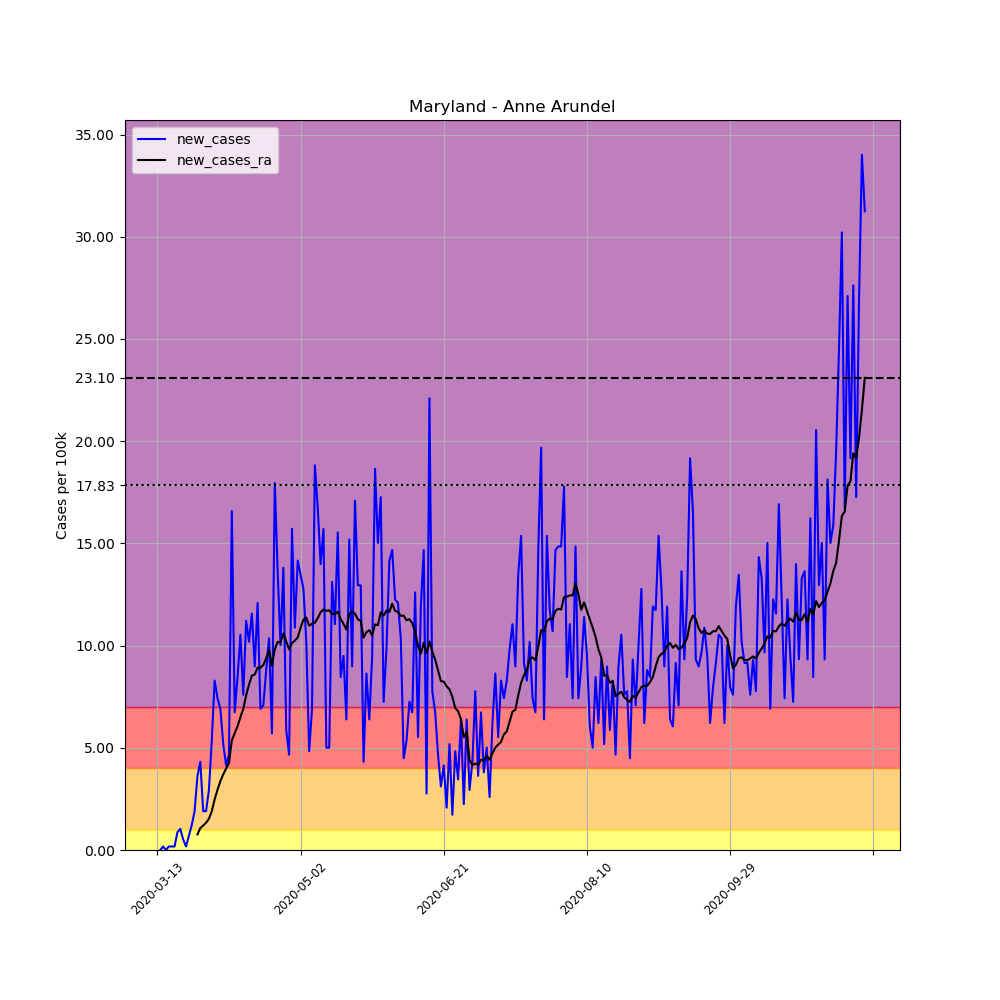

The data file committed next to this chart (first rows):
, date, county, state, fips, cases, deaths, COUNTY, STNAME, CTYNAME, POPESTIMATE2019, per_100k, new_cases, new_cases_ra
69297, 2020-03-13, Anne Arundel, Maryland, 24003, 1, 0, 3, Maryland, Anne Arundel, 579234, 0.1726, , 
69298, 2020-03-14, Anne Arundel, Maryland, 24003, 1, 0, 3, Maryland, Anne Arundel, 579234, 0.1726, 0.0, 
69299, 2020-03-15, Anne Arundel, Maryland, 24003, 2, 0, 3, Maryland, Anne Arundel, 579234, 0.3453, 0.1726, 
69300, 2020-03-16, Anne Arundel, Maryland, 24003, 2, 0, 3, Maryland, Anne Arundel, 579234, 0.3453, 0.0, 
69301, 2020-03-17, Anne Arundel, Maryland, 24003, 3, 0, 3, Maryland, Anne Arundel, 579234, 0.5179, 0.1726, 
69302, 2020-03-18, Anne Arundel, Maryland, 24003, 4, 0, 3, Maryland, Anne Arundel, 579234, 0.6906, 0.1726, 
69303, 2020-03-19, Anne Arundel, Maryland, 24003, 5, 0, 3, Maryland, Anne Arundel, 579234, 0.8632, 0.1726, 
69304, 2020-03-20, Anne Arundel, Maryland, 24003, 10, 0, 3, Maryland, Anne Arundel, 579234, 1.726, 0.8632, 
69305, 2020-03-21, Anne Arundel, Maryland, 24003, 16, 0, 3, Maryland, Anne Arundel, 579234, 2.762, 1.036, 
69306, 2020-03-22, Anne Arundel, Maryland, 24003, 19, 0, 3, Maryland, Anne Arundel, 579234, 3.28, 0.5179, 
69307, 2020-03-23, Anne Arundel, Maryland, 24003, 20, 0, 3, Maryland, Anne Arundel, 579234, 3.453, 0.1726, 
69308, 2020-03-24, Anne Arundel, Maryland, 24003, 24, 0, 3, Maryland, Anne Arundel, 579234, 4.143, 0.6906, 
69309, 2020-03-25, Anne Arundel, Maryland, 24003, 31, 0, 3, Maryland, Anne Arundel, 579234, 5.352, 1.208, 
69310, 2020-03-26, Anne Arundel, Maryland, 24003, 42, 0, 3, Maryland, Anne Arundel, 579234, 7.251, 1.899, 
69311, 2020-03-27, Anne Arundel, Maryland, 24003, 63, 1, 3, Maryland, Anne Arundel, 579234, 10.88, 3.625, 0.7646
69312, 2020-03-28, Anne Arundel, Maryland, 24003, 88, 1, 3, Maryland, Anne Arundel, 579234, 15.19, 4.316, 1.073
69313, 2020-03-29, Anne Arundel, Maryland, 24003, 99, 1, 3, Maryland, Anne Arundel, 579234, 17.09, 1.899, 1.196
69314, 2020-03-30, Anne Arundel, Maryland, 24003, 110, 1, 3, Maryland, Anne Arundel, 579234, 18.99, 1.899, 1.332
69315, 2020-03-31, Anne Arundel, Maryland, 24003, 127, 1, 3, Maryland, Anne Arundel, 579234, 21.93, 2.935, 1.529
69316, 2020-04-01, Anne Arundel, Maryland, 24003, 158, 1, 3, Maryland, Anne Arundel, 579234, 27.28, 5.352, 1.899
69317, 2020-04-02, Anne Arundel, Maryland, 24003, 206, 1, 3, Maryland, Anne Arundel, 579234, 35.56, 8.287, 2.479
69318, 2020-04-03, Anne Arundel, Maryland, 24003, 249, 4, 3, Maryland, Anne Arundel, 579234, 42.99, 7.424, 2.947
69319, 2020-04-04, Anne Arundel, Maryland, 24003, 289, 6, 3, Maryland, Anne Arundel, 579234, 49.89, 6.906, 3.367
69320, 2020-04-05, Anne Arundel, Maryland, 24003, 319, 6, 3, Maryland, Anne Arundel, 579234, 55.07, 5.179, 3.699
69321, 2020-04-06, Anne Arundel, Maryland, 24003, 343, 8, 3, Maryland, Anne Arundel, 579234, 59.22, 4.143, 3.983
69322, 2020-04-07, Anne Arundel, Maryland, 24003, 370, 8, 3, Maryland, Anne Arundel, 579234, 63.88, 4.661, 4.267
69323, 2020-04-08, Anne Arundel, Maryland, 24003, 466, 11, 3, Maryland, Anne Arundel, 579234, 80.45, 16.57, 5.364
69324, 2020-04-09, Anne Arundel, Maryland, 24003, 505, 12, 3, Maryland, Anne Arundel, 579234, 87.18, 6.733, 5.71
69325, 2020-04-10, Anne Arundel, Maryland, 24003, 554, 16, 3, Maryland, Anne Arundel, 579234, 95.64, 8.459, 6.055
69326, 2020-04-11, Anne Arundel, Maryland, 24003, 615, 19, 3, Maryland, Anne Arundel, 579234, 106.2, 10.53, 6.499
69327, 2020-04-12, Anne Arundel, Maryland, 24003, 659, 27, 3, Maryland, Anne Arundel, 579234, 113.8, 7.596, 6.906
69328, 2020-04-13, Anne Arundel, Maryland, 24003, 724, 29, 3, Maryland, Anne Arundel, 579234, 125, 11.22, 7.572
69329, 2020-04-14, Anne Arundel, Maryland, 24003, 783, 32, 3, Maryland, Anne Arundel, 579234, 135.2, 10.19, 8.09
69330, 2020-04-15, Anne Arundel, Maryland, 24003, 850, 30, 3, Maryland, Anne Arundel, 579234, 146.7, 11.57, 8.533
69331, 2020-04-16, Anne Arundel, Maryland, 24003, 902, 35, 3, Maryland, Anne Arundel, 579234, 155.7, 8.977, 8.583
69332, 2020-04-17, Anne Arundel, Maryland, 24003, 972, 40, 3, Maryland, Anne Arundel, 579234, 167.8, 12.08, 8.916
69333, 2020-04-18, Anne Arundel, Maryland, 24003, 1012, 41, 3, Maryland, Anne Arundel, 579234, 174.7, 6.906, 8.916
69334, 2020-04-19, Anne Arundel, Maryland, 24003, 1053, 46, 3, Maryland, Anne Arundel, 579234, 181.8, 7.078, 9.051
69335, 2020-04-20, Anne Arundel, Maryland, 24003, 1104, 48, 3, Maryland, Anne Arundel, 579234, 190.6, 8.805, 9.384
69336, 2020-04-21, Anne Arundel, Maryland, 24003, 1164, 52, 3, Maryland, Anne Arundel, 579234, 201, 10.36, 9.791
69337, 2020-04-22, Anne Arundel, Maryland, 24003, 1197, 56, 3, Maryland, Anne Arundel, 579234, 206.7, 5.697, 9.014
69338, 2020-04-23, Anne Arundel, Maryland, 24003, 1301, 61, 3, Maryland, Anne Arundel, 579234, 224.6, 17.95, 9.816
69339, 2020-04-24, Anne Arundel, Maryland, 24003, 1380, 63, 3, Maryland, Anne Arundel, 579234, 238.2, 13.64, 10.19
69340, 2020-04-25, Anne Arundel, Maryland, 24003, 1438, 70, 3, Maryland, Anne Arundel, 579234, 248.3, 10.01, 10.15
69341, 2020-04-26, Anne Arundel, Maryland, 24003, 1518, 71, 3, Maryland, Anne Arundel, 579234, 262.1, 13.81, 10.59
69342, 2020-04-27, Anne Arundel, Maryland, 24003, 1552, 74, 3, Maryland, Anne Arundel, 579234, 267.9, 5.87, 10.21
69343, 2020-04-28, Anne Arundel, Maryland, 24003, 1579, 78, 3, Maryland, Anne Arundel, 579234, 272.6, 4.661, 9.816
69344, 2020-04-29, Anne Arundel, Maryland, 24003, 1670, 83, 3, Maryland, Anne Arundel, 579234, 288.3, 15.71, 10.11
69345, 2020-04-30, Anne Arundel, Maryland, 24003, 1733, 91, 3, Maryland, Anne Arundel, 579234, 299.2, 10.88, 10.25
69346, 2020-05-01, Anne Arundel, Maryland, 24003, 1815, 90, 3, Maryland, Anne Arundel, 579234, 313.3, 14.16, 10.4
69347, 2020-05-02, Anne Arundel, Maryland, 24003, 1893, 94, 3, Maryland, Anne Arundel, 579234, 326.8, 13.47, 10.86
69348, 2020-05-03, Anne Arundel, Maryland, 24003, 1967, 96, 3, Maryland, Anne Arundel, 579234, 339.6, 12.78, 11.27
69349, 2020-05-04, Anne Arundel, Maryland, 24003, 2026, 101, 3, Maryland, Anne Arundel, 579234, 349.8, 10.19, 11.37
69350, 2020-05-05, Anne Arundel, Maryland, 24003, 2054, 107, 3, Maryland, Anne Arundel, 579234, 354.6, 4.834, 10.98
69351, 2020-05-06, Anne Arundel, Maryland, 24003, 2094, 108, 3, Maryland, Anne Arundel, 579234, 361.5, 6.906, 11.06
69352, 2020-05-07, Anne Arundel, Maryland, 24003, 2203, 111, 3, Maryland, Anne Arundel, 579234, 380.3, 18.82, 11.12
69353, 2020-05-08, Anne Arundel, Maryland, 24003, 2300, 115, 3, Maryland, Anne Arundel, 579234, 397.1, 16.75, 11.35
69354, 2020-05-09, Anne Arundel, Maryland, 24003, 2381, 117, 3, Maryland, Anne Arundel, 579234, 411.1, 13.98, 11.63
69355, 2020-05-10, Anne Arundel, Maryland, 24003, 2472, 121, 3, Maryland, Anne Arundel, 579234, 426.8, 15.71, 11.76
69356, 2020-05-11, Anne Arundel, Maryland, 24003, 2501, 124, 3, Maryland, Anne Arundel, 579234, 431.8, 5.007, 11.7
... 188 more rows
